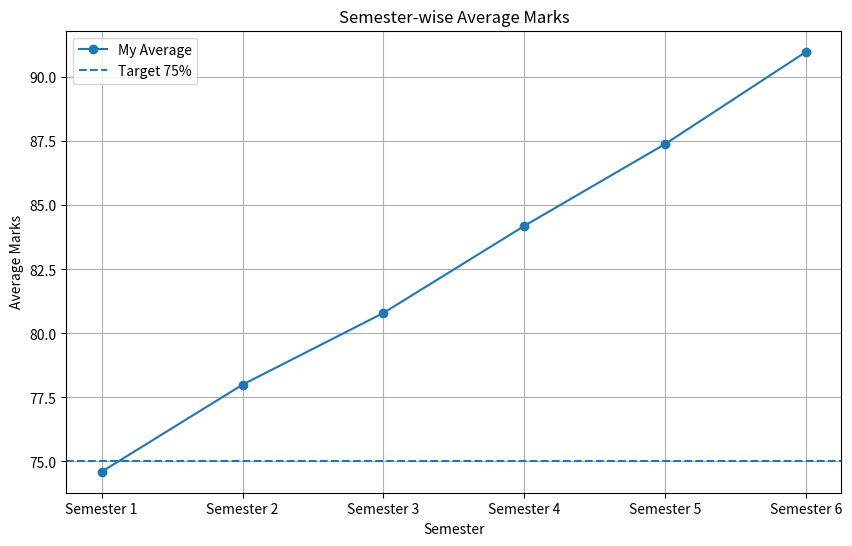
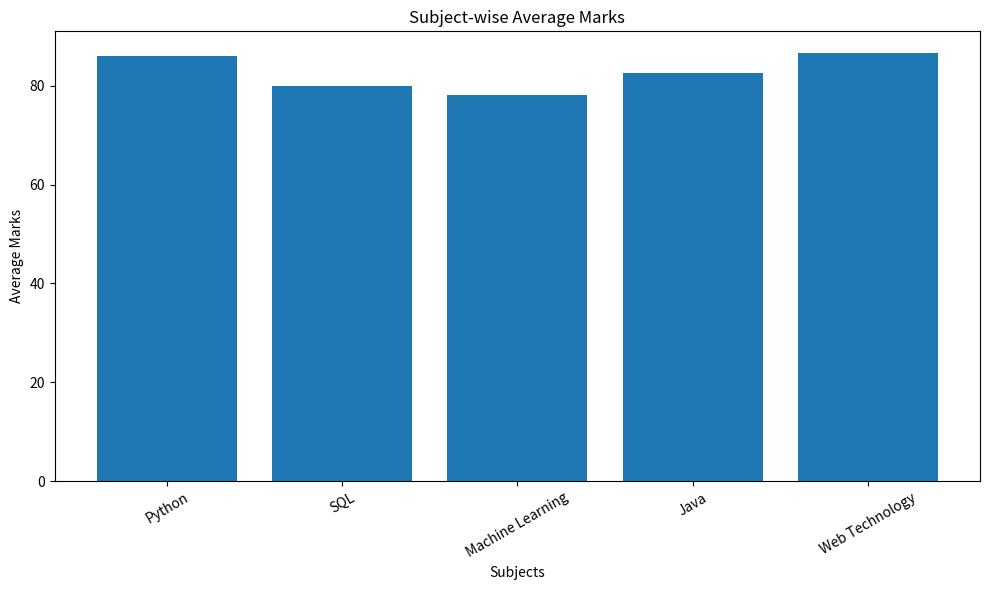
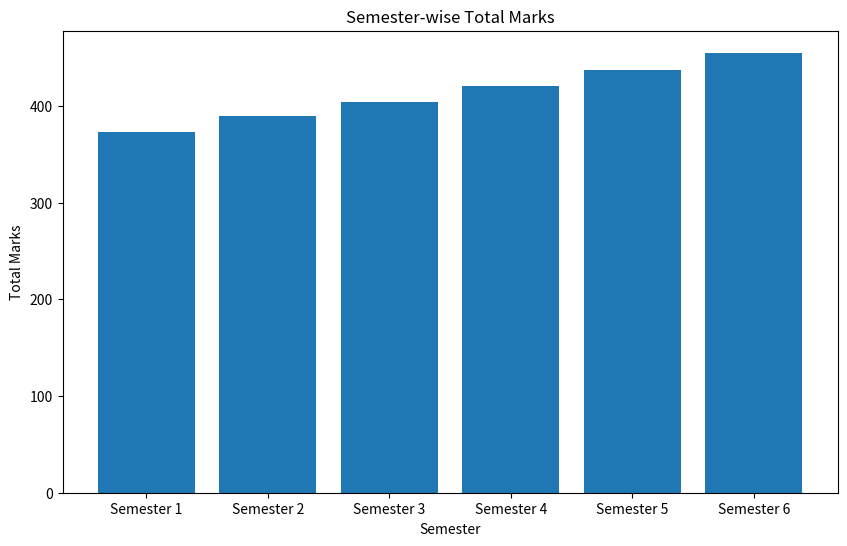
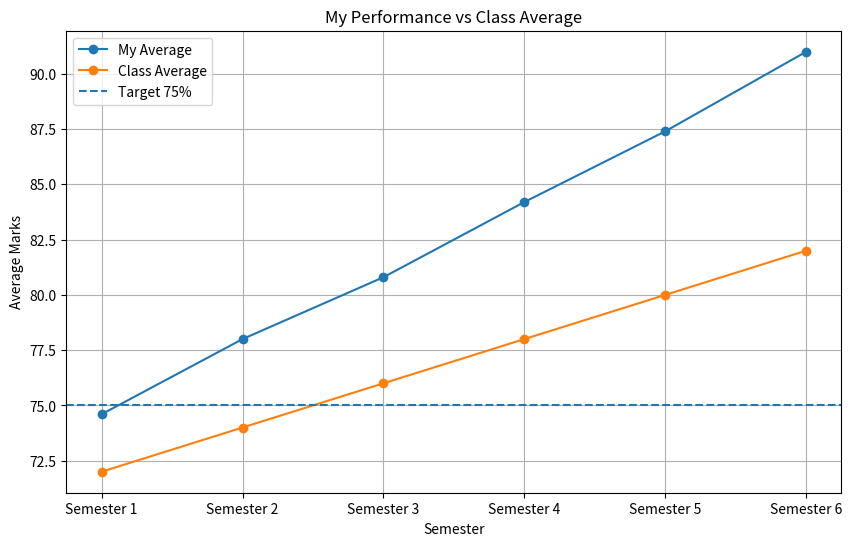
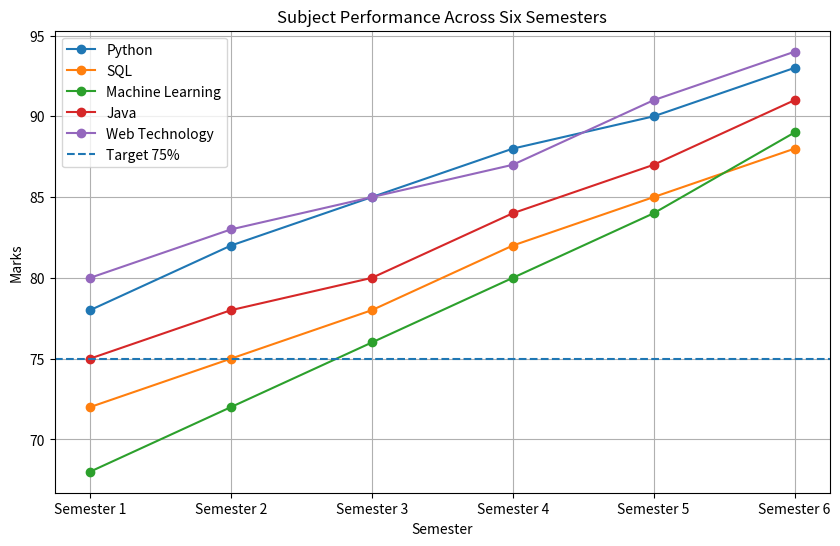
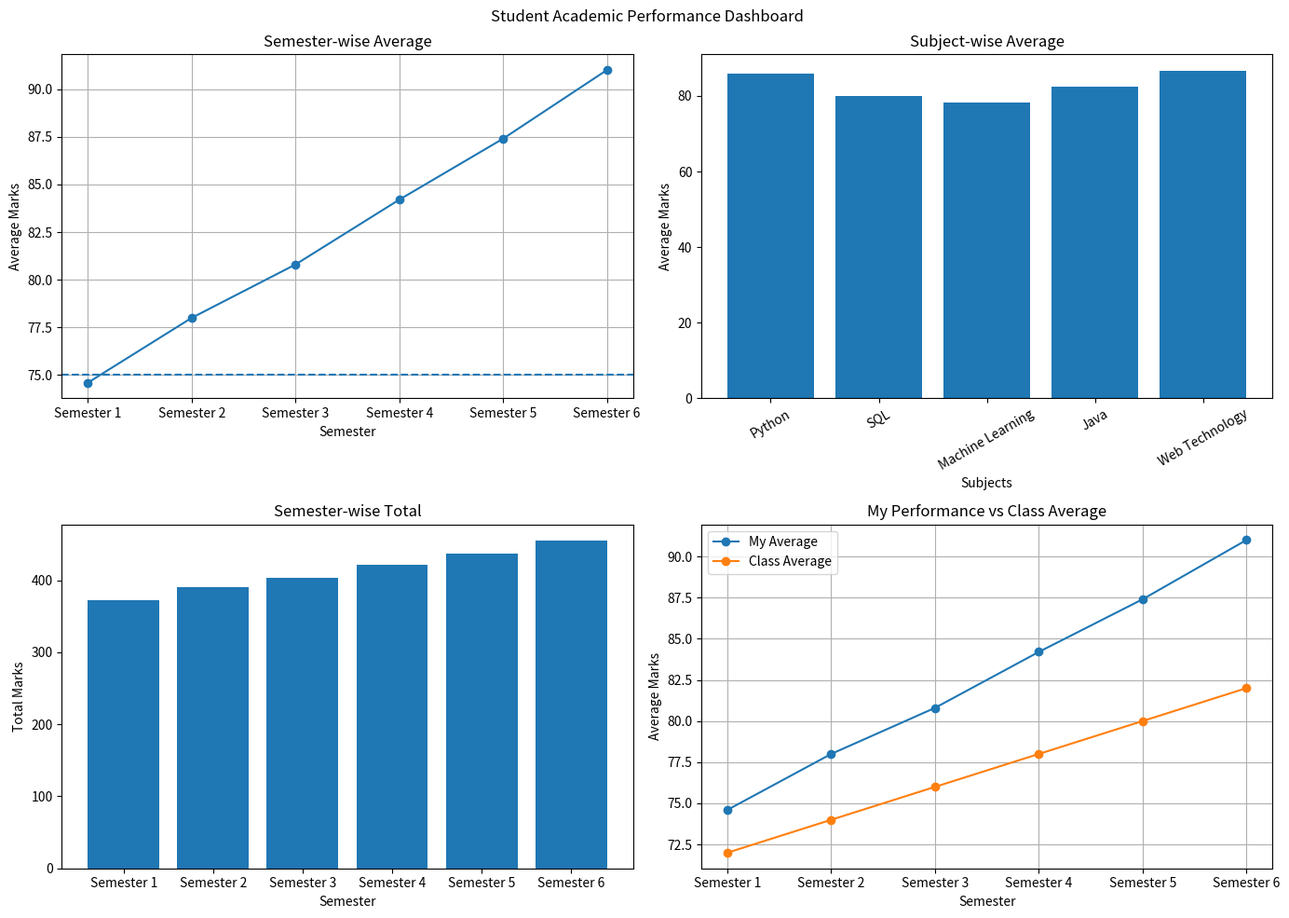

These charts were generated, in order, by the following Python code:
import pandas as pd
import numpy as np
import matplotlib.pyplot as plt

data = {
    "Semester": ["Semester 1", "Semester 2", "Semester 3",
                 "Semester 4", "Semester 5", "Semester 6"],

    "Python": [78, 82, 85, 88, 90, 93],
    "SQL": [72, 75, 78, 82, 85, 88],
    "Machine Learning": [68, 72, 76, 80, 84, 89],
    "Java": [75, 78, 80, 84, 87, 91],
    "Web Technology": [80, 83, 85, 87, 91, 94]
}

df = pd.DataFrame(data)

subjects = ["Python", "SQL", "Machine Learning", "Java", "Web Technology"]

target = 75

class_average = [72, 74, 76, 78, 80, 82]

df["Total"] = df[subjects].sum(axis=1)
df["Average"] = df[subjects].mean(axis=1)

print("Student Academic Performance Analysis")
print("\nDataset:")
print(df)

print("\nQ2. Number of semesters:")
print(len(df))

print("\nQ3. Number of subjects:")
print(len(subjects))

print("\nQ4. Highest marks:")
print(df[subjects].max().max())

print("\nQ5. Lowest marks:")
print(df[subjects].min().min())

highest_total = df.loc[df["Total"].idxmax()]

print("\nQ6. Semester with highest total marks:")
print(highest_total["Semester"], "->", highest_total["Total"])

lowest_total = df.loc[df["Total"].idxmin()]

print("\nQ7. Semester with lowest total marks:")
print(lowest_total["Semester"], "->", lowest_total["Total"])

print("\nQ8. First five records:")
print(df.head())

print("\nQ9. Average marks for each semester:")
print(df[["Semester", "Average"]])

subject_average = df[subjects].mean()

print("\nQ11. Subject-wise average marks:")
print(subject_average)

highest_subject = subject_average.idxmax()

print("\nQ12. Highest-performing subject:")
print(highest_subject, "->", round(subject_average.max(), 2))

lowest_subject = subject_average.idxmin()

print("\nQ13. Lowest-performing subject:")
print(lowest_subject, "->", round(subject_average.min(), 2))

best_semester = df.loc[df["Average"].idxmax()]
worst_semester = df.loc[df["Average"].idxmin()]

print("\nQ14. Best semester:")
print(best_semester["Semester"], "->", round(best_semester["Average"], 2))

print("Worst semester:")
print(worst_semester["Semester"], "->", round(worst_semester["Average"], 2))

improvement = df["Average"].iloc[-1] - df["Average"].iloc[0]

print("\nQ15. Improvement between Semester 1 and Semester 6:")
print(round(improvement, 2), "marks")

all_marks = df[subjects].values

print("\nQ16. NumPy Statistics:")
print("Mean:", np.mean(all_marks))
print("Median:", np.median(all_marks))
print("Maximum:", np.max(all_marks))
print("Minimum:", np.min(all_marks))
print("Standard Deviation:", np.std(all_marks))

print("\nQ19. My performance vs Class Average:")

comparison = pd.DataFrame({
    "Semester": df["Semester"],
    "My Average": df["Average"],
    "Class Average": class_average
})

print(comparison)

plt.figure(figsize=(10, 6))

plt.plot(
    df["Semester"],
    df["Average"],
    marker="o",
    label="My Average"
)

plt.axhline(
    y=target,
    linestyle="--",
    label="Target 75%"
)

plt.xlabel("Semester")
plt.ylabel("Average Marks")
plt.title("Semester-wise Average Marks")
plt.legend()
plt.grid()
plt.show()

plt.figure(figsize=(10, 6))

plt.bar(
    subject_average.index,
    subject_average.values
)

plt.xlabel("Subjects")
plt.ylabel("Average Marks")
plt.title("Subject-wise Average Marks")
plt.xticks(rotation=30)
plt.tight_layout()
plt.show()

plt.figure(figsize=(10, 6))

plt.bar(
    df["Semester"],
    df["Total"]
)

plt.xlabel("Semester")
plt.ylabel("Total Marks")
plt.title("Semester-wise Total Marks")
plt.show()

plt.figure(figsize=(10, 6))

plt.plot(
    df["Semester"],
    df["Average"],
    marker="o",
    label="My Average"
)

plt.plot(
    df["Semester"],
    class_average,
    marker="o",
    label="Class Average"
)

plt.axhline(
    y=target,
    linestyle="--",
    label="Target 75%"
)

plt.xlabel("Semester")
plt.ylabel("Average Marks")
plt.title("My Performance vs Class Average")
plt.legend()
plt.grid()
plt.show()

plt.figure(figsize=(10, 6))

for subject in subjects:
    plt.plot(
        df["Semester"],
        df[subject],
        marker="o",
        label=subject
    )

plt.axhline(
    y=target,
    linestyle="--",
    label="Target 75%"
)

plt.xlabel("Semester")
plt.ylabel("Marks")
plt.title("Subject Performance Across Six Semesters")
plt.legend()
plt.grid()
plt.show()

fig, axes = plt.subplots(2, 2, figsize=(14, 10))

axes[0, 0].plot(
    df["Semester"],
    df["Average"],
    marker="o"
)

axes[0, 0].axhline(
    y=target,
    linestyle="--"
)

axes[0, 0].set_title("Semester-wise Average")
axes[0, 0].set_xlabel("Semester")
axes[0, 0].set_ylabel("Average Marks")
axes[0, 0].grid()

axes[0, 1].bar(
    subject_average.index,
    subject_average.values
)

axes[0, 1].set_title("Subject-wise Average")
axes[0, 1].set_xlabel("Subjects")
axes[0, 1].set_ylabel("Average Marks")
axes[0, 1].tick_params(axis="x", rotation=30)

axes[1, 0].bar(
    df["Semester"],
    df["Total"]
)

axes[1, 0].set_title("Semester-wise Total")
axes[1, 0].set_xlabel("Semester")
axes[1, 0].set_ylabel("Total Marks")

axes[1, 1].plot(
    df["Semester"],
    df["Average"],
    marker="o",
    label="My Average"
)

axes[1, 1].plot(
    df["Semester"],
    class_average,
    marker="o",
    label="Class Average"
)

axes[1, 1].set_title("My Performance vs Class Average")
axes[1, 1].set_xlabel("Semester")
axes[1, 1].set_ylabel("Average Marks")
axes[1, 1].legend()
axes[1, 1].grid()

plt.suptitle("Student Academic Performance Dashboard")
plt.tight_layout()
plt.show()

print("\nQ21. Five Observations:")

print("1. Semester 6 has the highest average performance.")

print("2. Semester 1 has the lowest average performance.")

print("3. Python is the highest-performing subject.")

print("4. Machine Learning is the lowest-performing subject.")

print("5. Overall performance improves from Semester 1 to Semester 6.")
